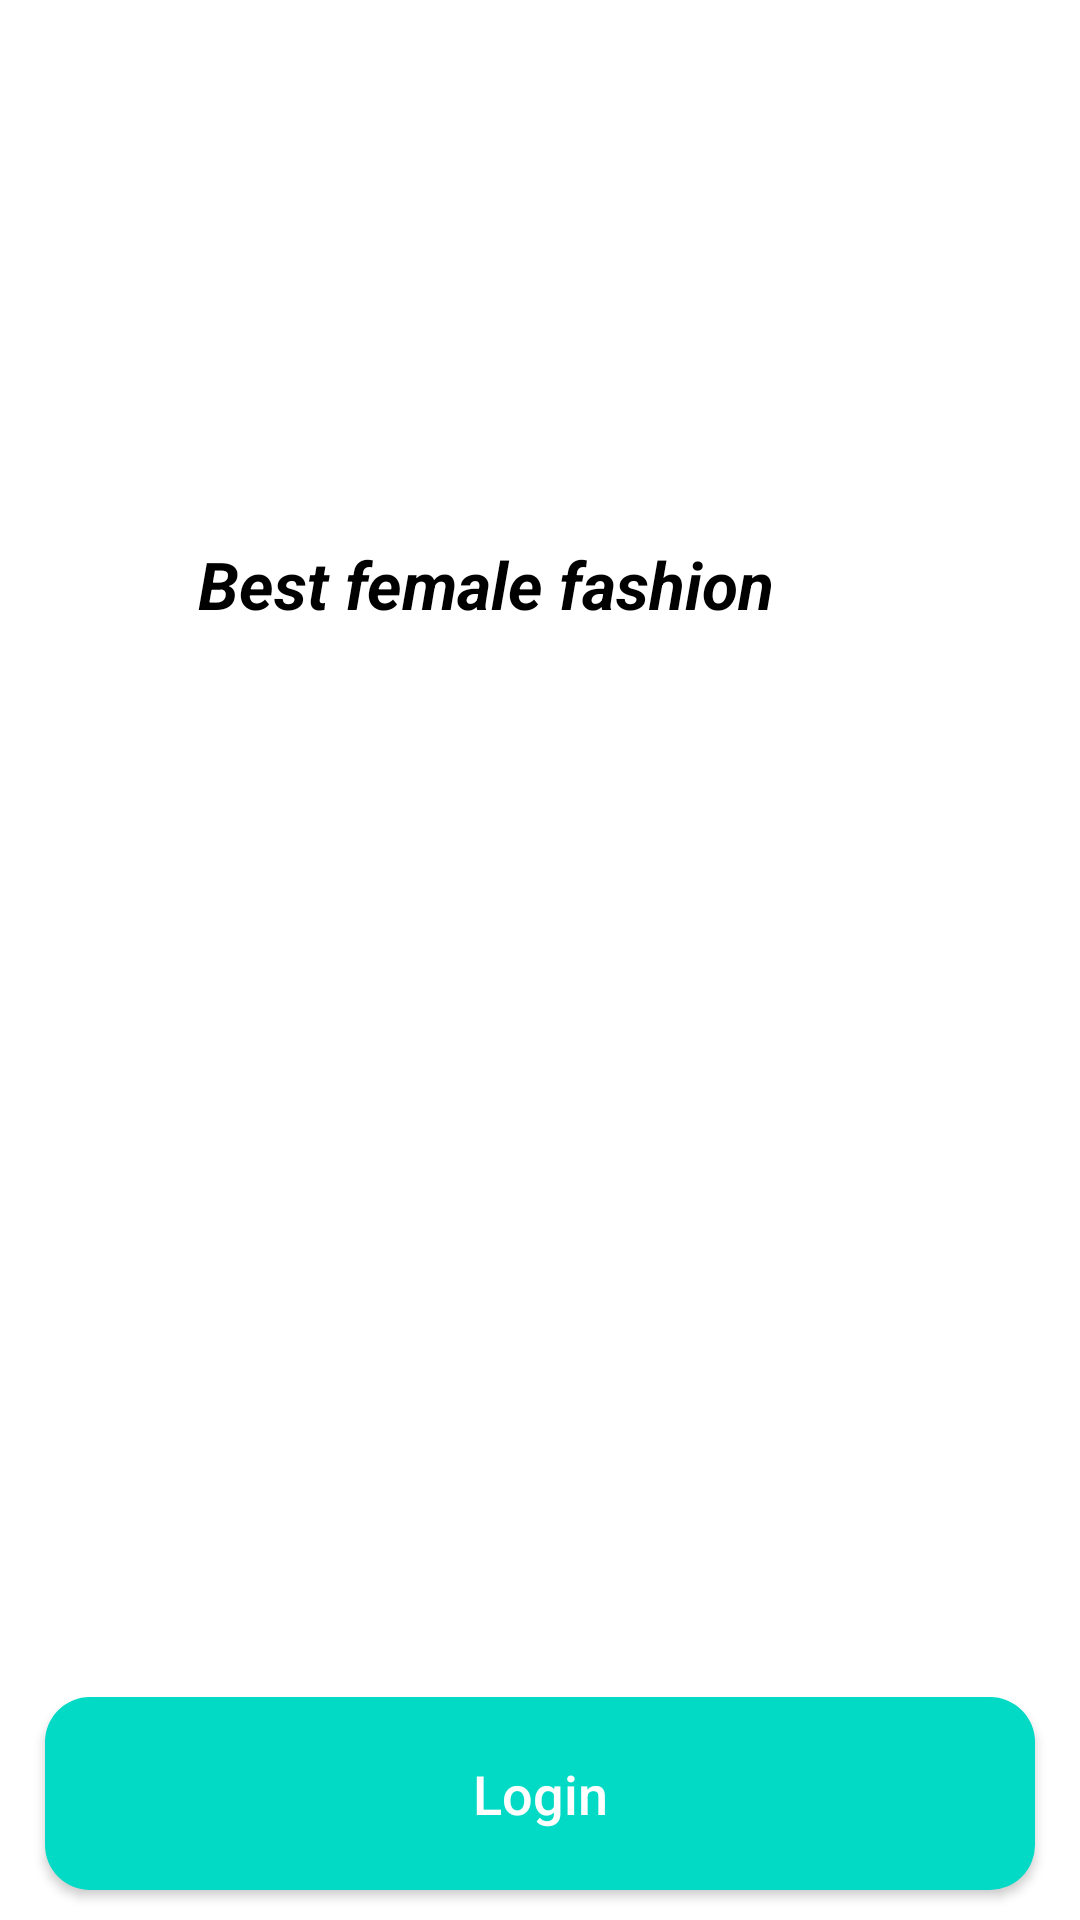

Write the Android layout XML for this screen, with the resource values it uses.
<!-- AndroidManifest.xml: application theme Theme.ShopListApp -->
<!-- res/layout/activity_main.xml -->
<?xml version="1.0" encoding="utf-8"?>
<RelativeLayout xmlns:android="http://schemas.android.com/apk/res/android"
    xmlns:app="http://schemas.android.com/apk/res-auto"
    xmlns:tools="http://schemas.android.com/tools"
    android:layout_width="match_parent"
    android:layout_height="match_parent"
    android:background="@drawable/welcome"
    tools:context=".MainActivity">

    <ImageView
        android:id="@+id/app_logo"
        android:layout_width="300dp"
        android:layout_height="100dp"
        android:layout_centerHorizontal="true"
        android:layout_marginTop="60dp"
        android:src="@drawable/applogo" />

    <TextView
        android:id="@+id/app_text"
        android:layout_width="220dp"
        android:layout_height="wrap_content"
        android:layout_alignParentTop="true"
        android:layout_alignParentEnd="true"
        android:layout_marginTop="180dp"
        android:layout_marginEnd="88dp"
        android:text="@string/home_text"
        android:textAlignment="center"
        android:textColor="@color/black"
        android:textSize="22sp"
        android:textStyle="bold|italic" />

    <androidx.appcompat.widget.AppCompatButton
        android:id="@+id/main_home_btn"
        android:layout_width="match_parent"
        android:layout_height="wrap_content"
        android:layout_alignParentStart="true"
        android:layout_alignParentBottom="true"
        android:layout_marginLeft="15dp"
        android:layout_marginRight="15dp"
        android:layout_marginBottom="10dp"
        android:background="@drawable/button"
        android:padding="20dp"
        android:text="@string/home_login"
        android:textAllCaps="false"
        android:textColor="@color/white"
        android:textSize="18sp" />


</RelativeLayout>
<!-- resources referenced by this layout -->
<resources>
  <color name="black">#FF000000</color>
  <color name="white">#FFFFFFFF</color>
  <!-- drawable button (drawable) -->
  <?xml version="1.0" encoding="utf-8"?>
  <shape xmlns:android="http://schemas.android.com/apk/res/android">
      <solid
          android:color="@color/teal_200">
      </solid>
  
      <corners
          android:radius="15dp"
          >
      </corners>
  </shape>
  <string name="home_login">Login</string>
  <string name="home_text">Best female fashion</string>
  <style name="Theme.ShopListApp" parent="Theme.MaterialComponents.DayNight.NoActionBar">
          
          <item name="colorPrimary">@color/purple_500</item>
          <item name="colorPrimaryVariant">@color/purple_700</item>
          <item name="colorOnPrimary">@color/white</item>
          
          <item name="colorSecondary">@color/teal_200</item>
          <item name="colorSecondaryVariant">@color/teal_700</item>
          <item name="colorOnSecondary">@color/black</item>
          
          <item name="android:statusBarColor" tools:targetApi="l">?attr/colorPrimaryVariant</item>
          
      </style>
  <color name="teal_200">#FF03DAC5</color>
  <color name="purple_500">#FF6200EE</color>
  <color name="purple_700">#FF3700B3</color>
  <color name="teal_700">#FF018786</color>
</resources>
